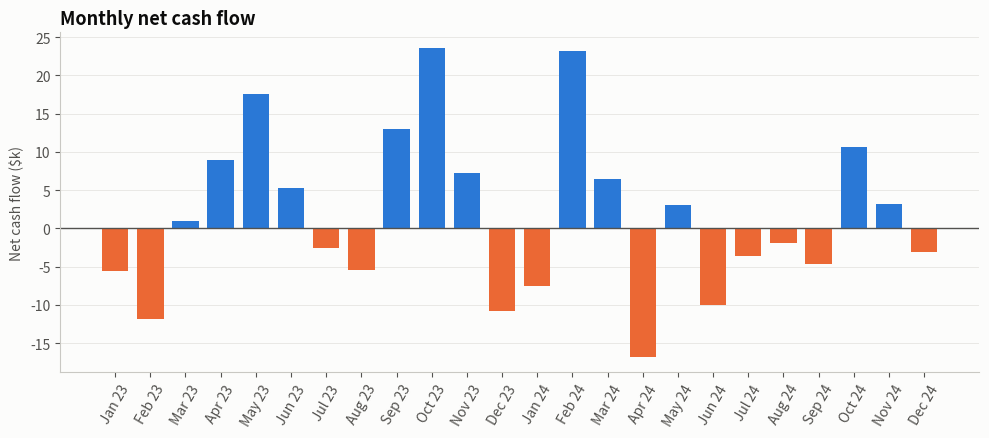

Write the Python code that produced this figure. (Note: this script raises an exception after producing the figure.)
"""
Diverging Column (over time)  -  family: Deviation

DESIGN PURPOSE
Vertical bars rising from or falling below zero, one per time period. Each
discrete period's positive or negative result stands on its own.

WHEN TO USE
  - Show discrete periods with signed results (monthly net cash flow,
    quarterly earnings surprise)
  - Count the positive and negative periods

AVOID WHEN
  - The data is continuous and dense (use a surplus/deficit line)
  - There are more than ~60 periods

ALTERNATIVES
  - Surplus/deficit filled line
  - Waterfall chart (to show the cumulative effect)

EXAMPLE
Monthly net cash flow of a small business over two years, simulated data.

Run:  python diverging_column_time.py
"""
import sys
from pathlib import Path

import numpy as np
import pandas as pd
import matplotlib.pyplot as plt

# Library style: categorical colors in fixed order, recessive axes, hairline grid.
PALETTE = ["#2a78d6", "#eb6834", "#1baf7a", "#eda100",
           "#e87ba4", "#008300", "#6250d6", "#e34948"]
SEQ_CMAP = "Blues"      # sequential: one hue, light -> dark
DIV_CMAP = "RdBu_r"     # diverging: two opposite hues, neutral midpoint
GRAY = "#b8b7b1"        # de-emphasised marks
plt.rcParams.update({
    "figure.figsize": (8, 4.8), "figure.dpi": 110, "figure.facecolor": "#fcfcfb",
    "axes.facecolor": "#fcfcfb", "axes.edgecolor": "#c9c8c3", "axes.linewidth": 0.8,
    "axes.spines.top": False, "axes.spines.right": False,
    "axes.grid": True, "grid.color": "#e6e5e1", "grid.linewidth": 0.6, "axes.axisbelow": True,
    "axes.prop_cycle": plt.cycler(color=PALETTE),
    "axes.titlesize": 13, "axes.titleweight": "bold", "axes.titlelocation": "left",
    "axes.labelcolor": "#52514e", "xtick.color": "#52514e", "ytick.color": "#52514e",
    "text.color": "#0b0b0b", "font.size": 10, "lines.linewidth": 2,
    "legend.frameon": False,
})

# --- Example data ------------------------------------------------------------
rng = np.random.default_rng(5)
months = pd.period_range("2023-01", periods=24, freq="M")
df = pd.DataFrame({"month": months.strftime("%b %y"),
                   "net_cash_k": (rng.normal(4, 12, 24)).round(1)})
df.head()

# --- Plot --------------------------------------------------------------------
fig, ax = plt.subplots(figsize=(10, 4.5))
colors = np.where(df["net_cash_k"] >= 0, PALETTE[0], PALETTE[1])
ax.bar(df["month"], df["net_cash_k"], color=colors, width=0.75)
ax.axhline(0, color="#52514e", linewidth=1)
ax.set_ylabel("Net cash flow ($k)")
ax.set_title("Monthly net cash flow")
ax.tick_params(axis="x", rotation=60)
ax.grid(axis="x", visible=False)
fig.tight_layout()

# --- Save / show -------------------------------------------------------------
out = Path(__file__).with_name(Path(__file__).stem + ".png")
fig.savefig(out, dpi=150, bbox_inches="tight")
print(f"saved {out}")
if "--no-show" not in sys.argv:
    plt.show()
